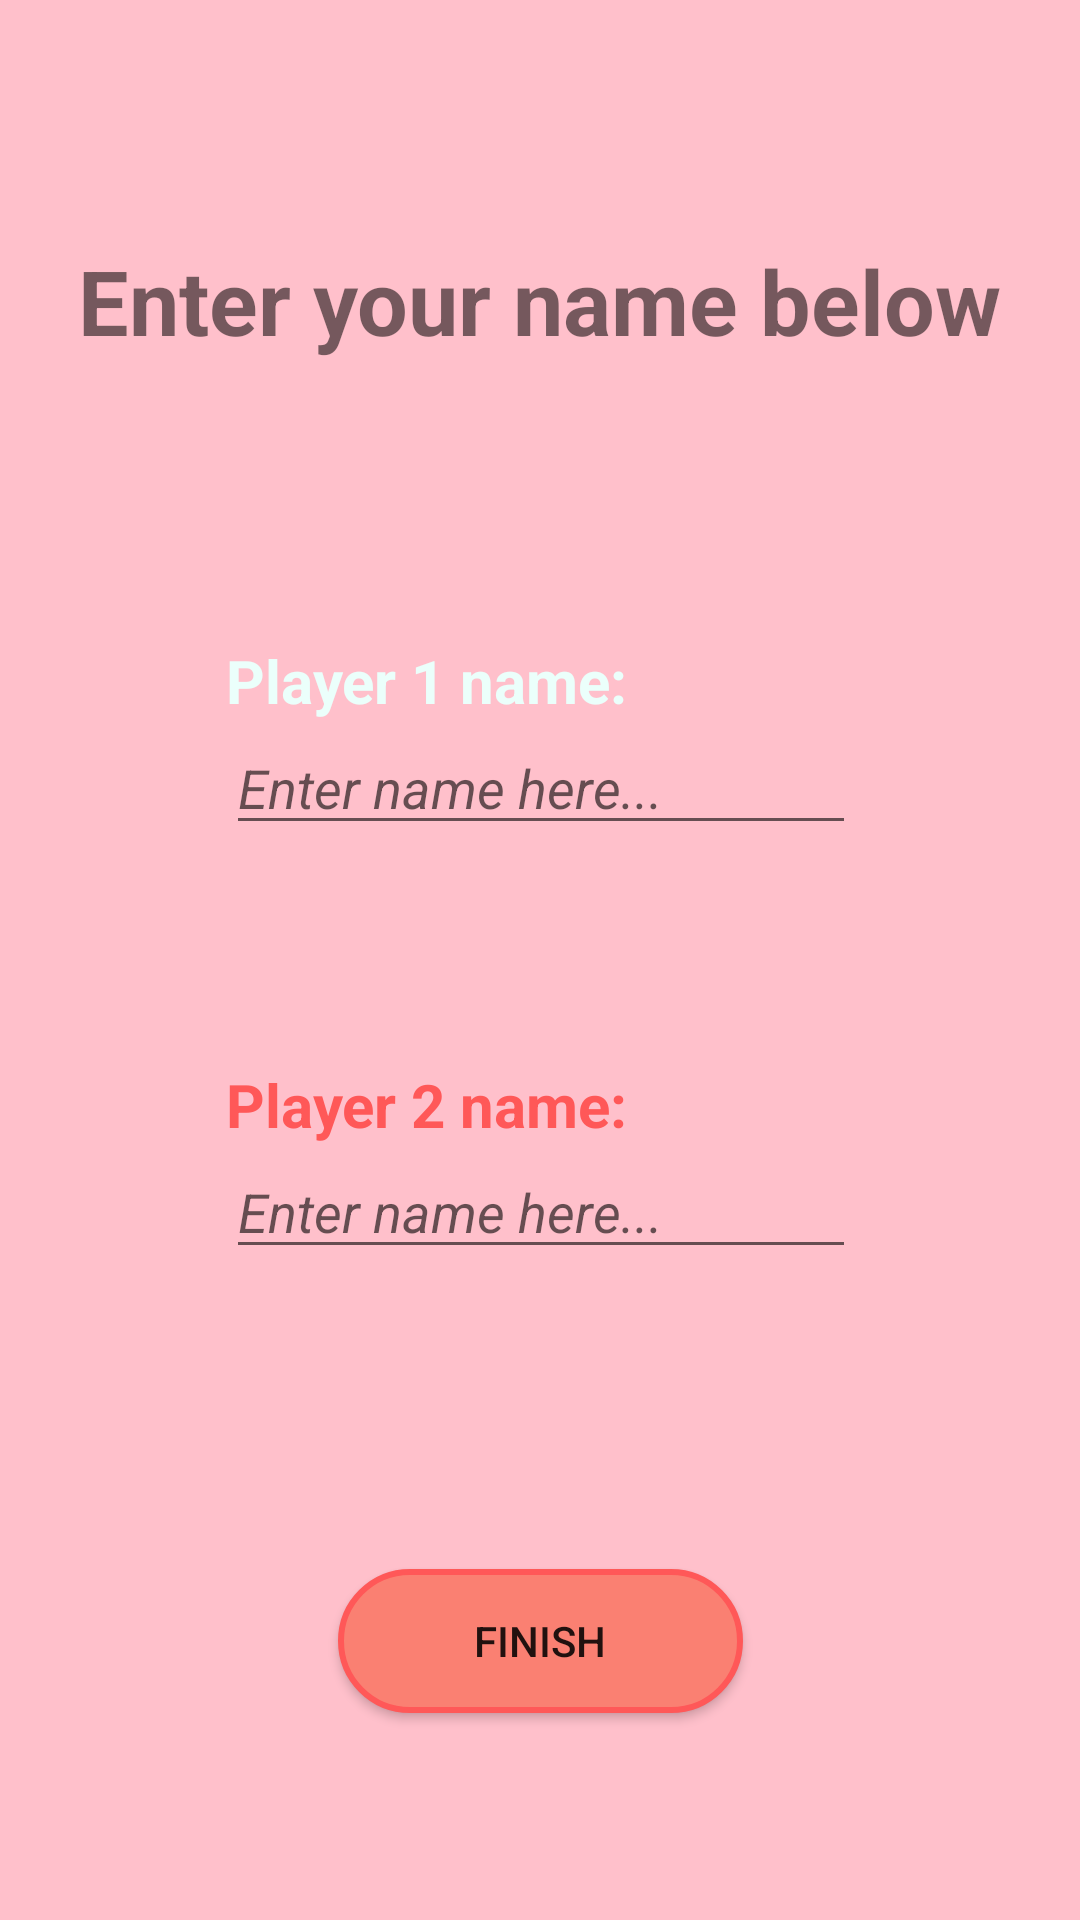

The Android layout XML behind this screen, and the referenced resources:
<!-- AndroidManifest.xml: application theme Theme.ThreeInARow -->
<!-- res/layout/activity_player_name.xml -->
<?xml version="1.0" encoding="utf-8"?>
<androidx.constraintlayout.widget.ConstraintLayout xmlns:android="http://schemas.android.com/apk/res/android"
    xmlns:app="http://schemas.android.com/apk/res-auto"
    xmlns:tools="http://schemas.android.com/tools"
    android:layout_width="match_parent"
    android:layout_height="match_parent"
    android:background="@color/pink_main"
    tools:context=".PlayerNameActivity">

    <TextView
        android:id="@+id/enterNames"
        android:layout_width="wrap_content"
        android:layout_height="wrap_content"
        android:layout_marginTop="80dp"
        android:text="@string/enter_names"
        android:textStyle="bold"
        android:textSize="@dimen/textSize_EnterNames"
        app:layout_constraintEnd_toEndOf="parent"
        app:layout_constraintHorizontal_bias="0.498"
        app:layout_constraintStart_toStartOf="parent"
        app:layout_constraintTop_toTopOf="parent" />

    <TextView
        android:id="@+id/PlayerOneName"
        android:layout_width="wrap_content"
        android:layout_height="wrap_content"
        android:text="@string/player1_heading"
        android:textStyle="bold"
        android:textColor="@color/white_main"
        android:textSize="@dimen/textSize_PlayerNamePregame"
        app:layout_constraintBottom_toTopOf="@+id/editPlayerOneName"
        app:layout_constraintStart_toStartOf="@+id/editPlayerOneName" />

    <TextView
        android:id="@+id/PlayerTwoName"
        android:layout_width="wrap_content"
        android:layout_height="wrap_content"
        android:text="@string/player2_heading"
        android:textStyle="bold"
        android:textSize="@dimen/textSize_PlayerNamePregame"
        android:textColor="@color/orange_main"
        app:layout_constraintBottom_toTopOf="@+id/editPlayerTwoName"
        app:layout_constraintStart_toStartOf="@+id/editPlayerTwoName" />

    <EditText
        android:id="@+id/editPlayerOneName"
        android:layout_width="wrap_content"
        android:layout_height="wrap_content"
        android:layout_marginTop="120dp"
        android:ems="10"
        android:hint="@string/player1"
        android:inputType="textPersonName"
        android:textStyle="italic"
        app:layout_constraintEnd_toEndOf="parent"
        app:layout_constraintHorizontal_bias="0.502"
        app:layout_constraintStart_toStartOf="parent"
        app:layout_constraintTop_toBottomOf="@+id/enterNames" />

    <EditText
        android:id="@+id/editPlayerTwoName"
        android:layout_width="wrap_content"
        android:layout_height="wrap_content"
        android:layout_marginTop="100dp"
        android:ems="10"
        android:hint="@string/player2"
        android:inputType="textPersonName"
        android:textStyle="italic"
        app:layout_constraintEnd_toEndOf="parent"
        app:layout_constraintHorizontal_bias="0.502"
        app:layout_constraintStart_toStartOf="parent"
        app:layout_constraintTop_toBottomOf="@+id/editPlayerOneName" />

    <Button
        android:id="@+id/finishButton"
        android:layout_width="135dp"
        android:layout_height="wrap_content"
        android:layout_marginTop="100dp"
        android:background="@drawable/button_salmon"
        android:text="@string/finish_button"
        app:layout_constraintEnd_toEndOf="parent"
        app:layout_constraintStart_toStartOf="parent"
        app:layout_constraintTop_toBottomOf="@+id/editPlayerTwoName" />
</androidx.constraintlayout.widget.ConstraintLayout>
<!-- resources referenced by this layout -->
<resources>
  <color name="orange_main">#FF5858</color>
  <color name="pink_main">#FFC0CB</color>
  <color name="white_main">#EBFFFB</color>
  <dimen name="textSize_EnterNames">30sp</dimen>
  <dimen name="textSize_PlayerNamePregame">20sp</dimen>
  <!-- drawable button_salmon (drawable) -->
  <?xml version="1.0" encoding="utf-8"?>
  <selector xmlns:android="http://schemas.android.com/apk/res/android">
      <item>
          <shape android:shape="rectangle">
              <solid android:color="@color/salmon_main"/>
              <corners android:radius="150dp"/>
              <stroke android:color="@color/orange_main" android:width="2dp"/>
          </shape>
      </item>
  </selector>
  <string name="enter_names">Enter your name below</string>
  <string name="finish_button">Finish</string>
  <string name="player1">Enter name here...</string>
  <string name="player1_heading">Player 1 name:</string>
  <string name="player2">Enter name here...</string>
  <string name="player2_heading">Player 2 name:</string>
  <style name="Theme.ThreeInARow" parent="Theme.AppCompat.DayNight.NoActionBar">
          
          <item name="colorPrimary">@color/purple_500</item>
          <item name="colorPrimaryVariant">@color/purple_700</item>
          <item name="colorOnPrimary">@color/white</item>
          
          <item name="colorSecondary">@color/teal_200</item>
          <item name="colorSecondaryVariant">@color/teal_700</item>
          <item name="colorOnSecondary">@color/black</item>
          
          <item name="android:statusBarColor" tools:targetApi="l">?attr/colorPrimaryVariant</item>
          
      </style>
  <color name="salmon_main">#FA8072</color>
  <color name="purple_500">#FF6200EE</color>
  <color name="purple_700">#FF3700B3</color>
  <color name="white">#FFFFFFFF</color>
  <color name="teal_200">#FF03DAC5</color>
  <color name="teal_700">#FF018786</color>
  <color name="black">#FF000000</color>
</resources>
